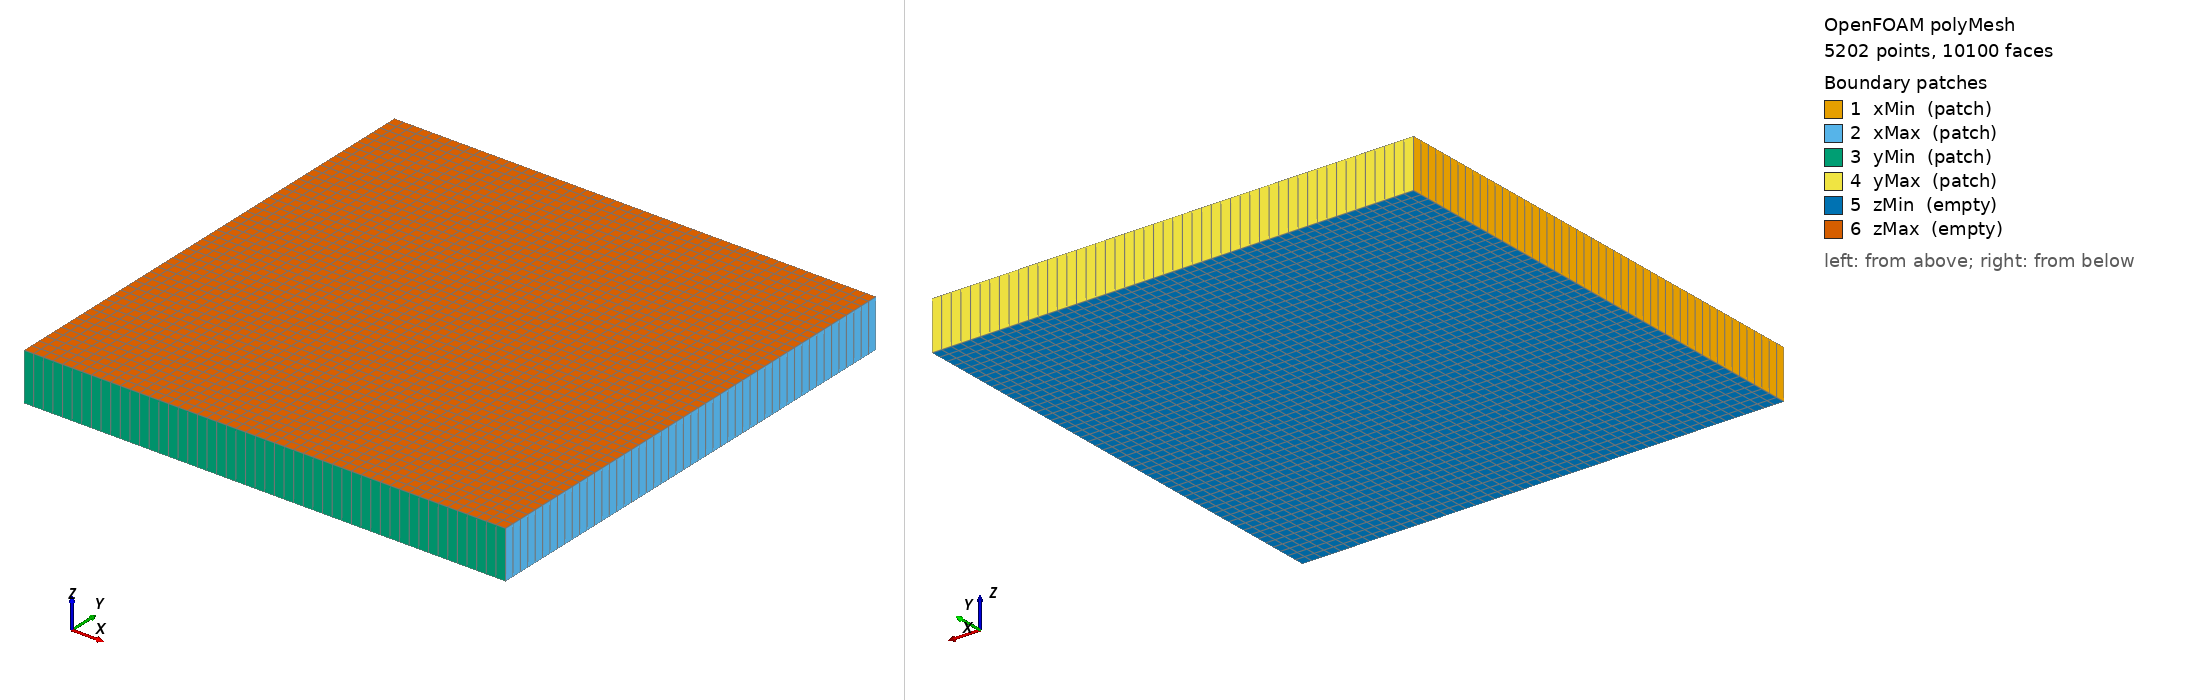

OpenFOAM case: the committed polyMesh, 5202 points, 10100 faces. Boundary patches (legend numbers): 1 xMin (patch), 2 xMax (patch), 3 yMin (patch), 4 yMax (patch), 5 zMin (empty), 6 zMax (empty). Left view from above one corner, right view from below the opposite corner. Boundary conditions: 2 field file(s) under 0/; 0 of 6 drawn patches have an entry in a shipped field file.

=== constant/polyMesh/boundary ===
/*--------------------------------*- C++ -*----------------------------------*\
  =========                 |
  \\      /  F ield         | OpenFOAM: The Open Source CFD Toolbox
   \\    /   O peration     | Website:  https://openfoam.org
    \\  /    A nd           | Version:  14
     \\/     M anipulation  |
\*---------------------------------------------------------------------------*/
FoamFile
{
    format      ascii;
    class       polyBoundaryMesh;
    location    "constant/polyMesh";
    object      boundary;
}
// * * * * * * * * * * * * * * * * * * * * * * * * * * * * * * * * * * * * * //

6
(
    xMin
    {
        type            patch;
        nFaces          50;
        startFace       4900;
    }
    xMax
    {
        type            patch;
        nFaces          50;
        startFace       4950;
    }
    yMin
    {
        type            patch;
        nFaces          50;
        startFace       5000;
    }
    yMax
    {
        type            patch;
        nFaces          50;
        startFace       5050;
    }
    zMin
    {
        type            empty;
        inGroups        List<word> 1(empty);
        nFaces          2500;
        startFace       5100;
    }
    zMax
    {
        type            empty;
        inGroups        List<word> 1(empty);
        nFaces          2500;
        startFace       7600;
    }
)

// ************************************************************************* //


=== system/blockMeshDict ===
/*--------------------------------*- C++ -*----------------------------------*\
  =========                 |
  \      /  F ield         | OpenFOAM: The Open Source CFD Toolbox
   \    /    O  peration   |
    \  /    A nd           |
     \/     M anipulation  |
\*---------------------------------------------------------------------------*/
FoamFile
{
    format      ascii;
    class       dictionary;
    location    "system";
    object      blockMeshDict;
}

// 计算区域：Omega = [0,1] x [0,1]。
// 本文件由 JSON 直接生成，不依赖其它案例模板。
convertToMeters 1;

vertices
(
    (0 0 0)
    (1 0 0)
    (1 1 0)
    (0 1 0)
    (0 0 0.1)
    (1 0 0.1)
    (1 1 0.1)
    (0 1 0.1)
);

blocks
(
    // N=50：每条边方向的单元数，二维单元数为 N*N。
    hex (0 1 2 3 4 5 6 7) (50 50 1) simpleGrading (1 1 1)
);

edges
(
);

boundary
(
    xMin
    {
        type patch;
        faces ((0 4 7 3));
    }
    xMax
    {
        type patch;
        faces ((1 2 6 5));
    }
    yMin
    {
        type patch;
        faces ((0 1 5 4));
    }
    yMax
    {
        type patch;
        faces ((3 7 6 2));
    }
    zMin
    {
        type empty;
        faces ((0 3 2 1));
    }
    zMax
    {
        type empty;
        faces ((4 5 6 7));
    }
);



=== system/controlDict ===
/*--------------------------------*- C++ -*----------------------------------*\
  =========                 |
  \\      /  F ield         | OpenFOAM: The Open Source CFD Toolbox
   \\    /    O peration     |
    \\  /    A nd           |
     \\/     M anipulation  |
\*---------------------------------------------------------------------------*/
FoamFile
{
    format      ascii;
    class       dictionary;
    location    "system";
    object      controlDict;
}

// 必须和 build/01_advection_equation/bin 中的可执行文件名一致。
application     explicitAdvectionFoamStudent;

// 从 0 时间目录开始。
startFrom       startTime;
startTime       0;
stopAt          endTime;
endTime         6.2831853071795862;

// 这是 controlDict 中的初始时间步参数。
// Stage 5 会根据 CFL 公式计算候选时间步，并在每一步调用 setDeltaT 覆盖它。
// 保留这个条目是为了满足 OpenFOAM 的标准 controlDict 结构。
deltaT          0.01;

// 每推进 10 个时间步写一次场。
// 当前 CFL 时间步约为 0.005，因此预计写出 0.05、0.10、...、1.00。
writeControl    timeStep;
writeInterval   10;
purgeWrite      0;

// 使用普通 ASCII 文本，方便直接打开查看 T。
writeFormat     ascii;
writePrecision  12;
timePrecision   17;
writeCompression off;
runTimeModifiable no;

// 目标 Courant 数，Stage 2 会读取它。
maxCo           0.2;

// 可选字段名称。求解器用 lookupOrDefault 读取。
velocityField   U;
advectedField   T;

// 仅作为学习记录，C++ 不直接读取它。
studentStage    5;


Also in the case, not shown: 0.orig/U (190790 bytes, source omitted); 0/T (68381 bytes, source omitted); constant/polyMesh/faces (numeric list); constant/polyMesh/neighbour (numeric list); constant/polyMesh/owner (numeric list); constant/polyMesh/points (numeric list).
